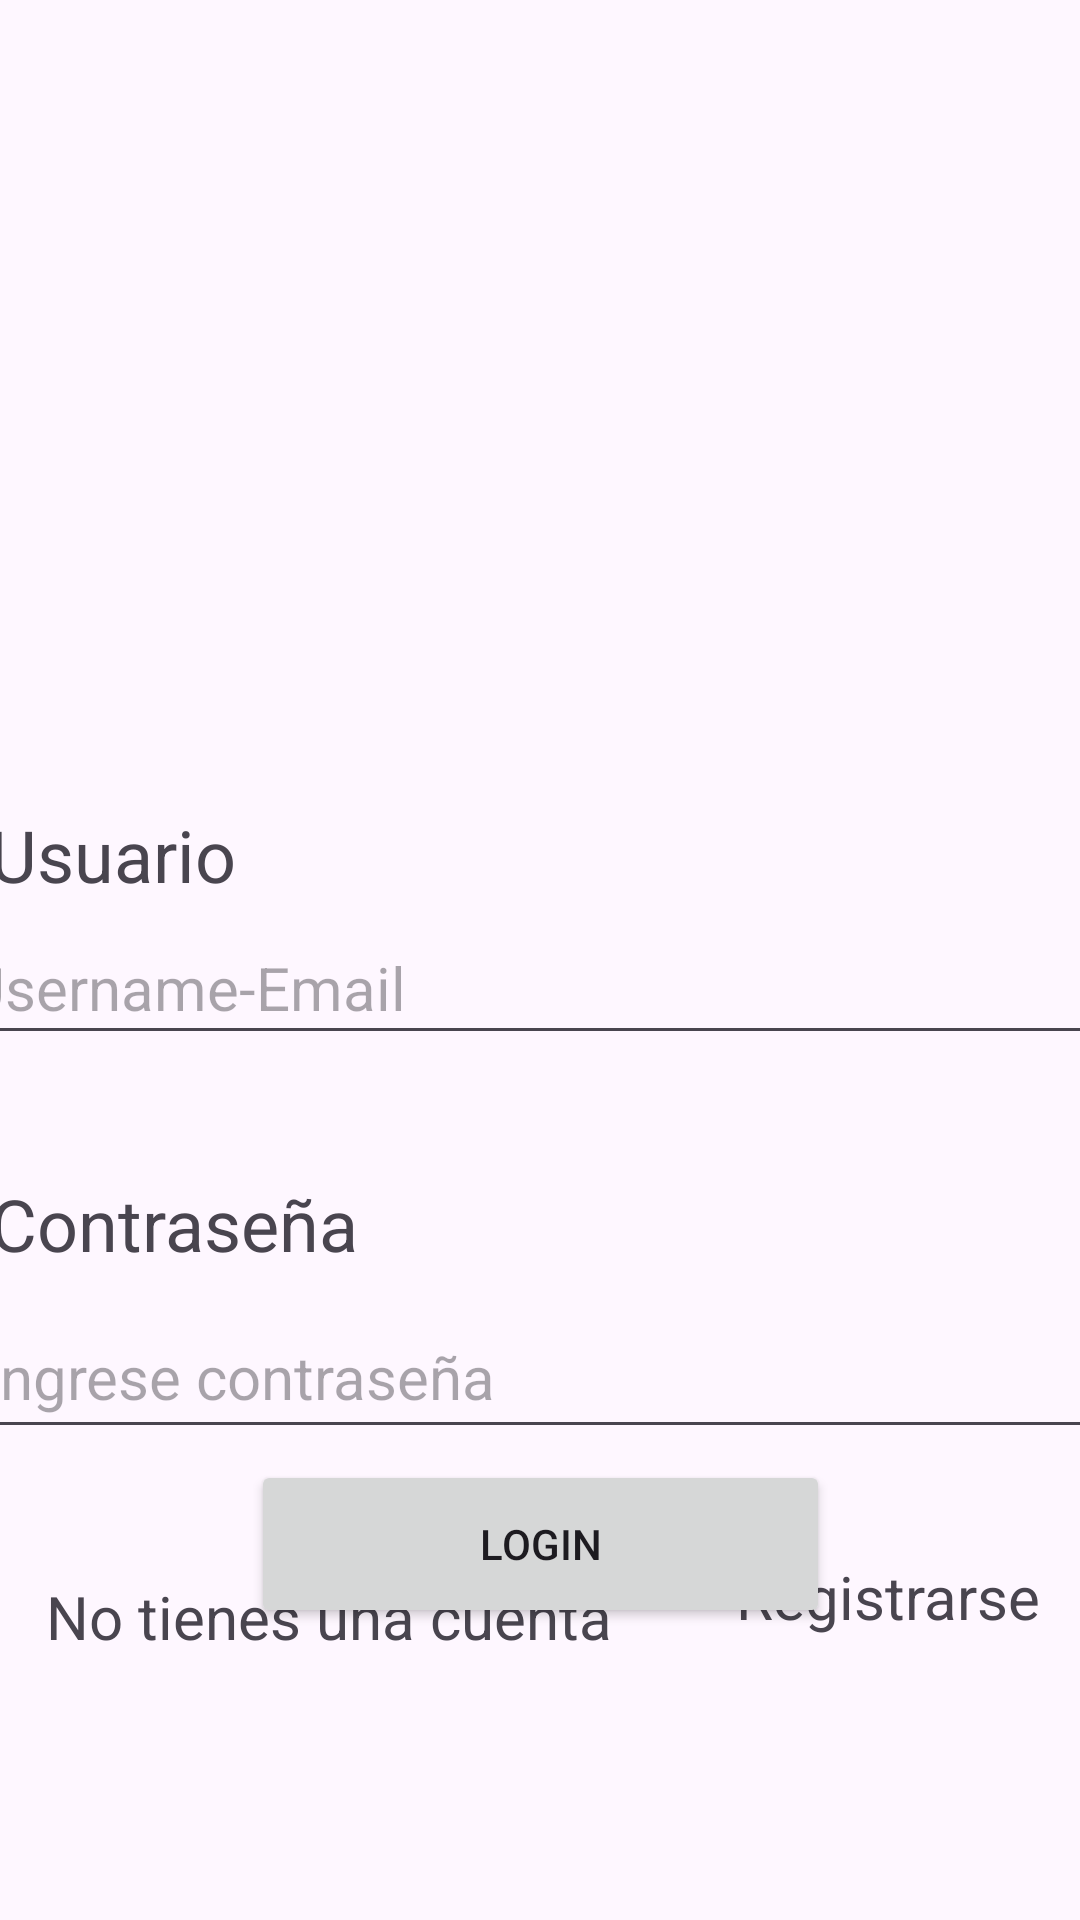

This screen was rendered from an Android layout file. Write that file and the resources it references.
<!-- AndroidManifest.xml: application theme Theme.ProyectoGrupo8 -->
<!-- res/layout/activity_main.xml -->
<?xml version="1.0" encoding="utf-8"?>
<androidx.constraintlayout.widget.ConstraintLayout xmlns:android="http://schemas.android.com/apk/res/android"
    xmlns:app="http://schemas.android.com/apk/res-auto"
    xmlns:tools="http://schemas.android.com/tools"
    android:layout_width="match_parent"
    android:layout_height="match_parent"

    tools:context=".MainActivity">

    <ImageView
        android:id="@+id/imageView2"
        android:layout_height="263dp"
        app:layout_constraintBottom_toTopOf="@+id/textView2"
        app:layout_constraintEnd_toEndOf="parent"
        app:layout_constraintStart_toStartOf="parent"
        app:layout_constraintTop_toTopOf="parent"
        app:layout_constraintVertical_bias="0.0"
        app:srcCompat="@drawable/whatsapp_image_2023_10_13_at_22_11_24" />

    <TextView
        android:id="@+id/textView2"
        android:layout_width="377dp"
        android:layout_height="35dp"
        android:layout_marginBottom="4dp"
        android:text=" Usuario"
        android:textSize="24sp"
        app:layout_constraintBottom_toBottomOf="parent"
        app:layout_constraintEnd_toEndOf="parent"
        app:layout_constraintHorizontal_bias="0.588"
        app:layout_constraintStart_toStartOf="parent"
        app:layout_constraintTop_toTopOf="parent"
        app:layout_constraintVertical_bias="0.447" />

    <EditText
        android:id="@+id/editTextText"
        android:layout_width="389dp"
        android:layout_height="48dp"
        android:ems="10"
        android:hint="Username-Email"
        android:inputType="text"
        android:textSize="20sp"
        app:layout_constraintBottom_toBottomOf="parent"
        app:layout_constraintEnd_toEndOf="parent"
        app:layout_constraintHorizontal_bias="0.548"
        app:layout_constraintStart_toStartOf="parent"
        app:layout_constraintTop_toTopOf="parent"
        app:layout_constraintVertical_bias="0.513" />

    <TextView
        android:id="@+id/textView3"
        android:layout_width="386dp"
        android:layout_height="41dp"
        android:layout_marginTop="40dp"
        android:text=" Contraseña"
        android:textSize="24sp"
        app:layout_constraintBottom_toBottomOf="parent"
        app:layout_constraintEnd_toEndOf="parent"
        app:layout_constraintHorizontal_bias="0.378"
        app:layout_constraintStart_toStartOf="parent"
        app:layout_constraintTop_toBottomOf="@+id/editTextText"
        app:layout_constraintVertical_bias="0.0" />

    <EditText
        android:id="@+id/editTextTextPassword"
        android:layout_width="385dp"
        android:layout_height="51dp"
        android:layout_marginTop="38dp"
        android:ems="10"
        android:hint="Ingrese contraseña"
        android:inputType="textPassword"
        android:textSize="20sp"
        app:layout_constraintBottom_toTopOf="@+id/button"
        app:layout_constraintEnd_toEndOf="parent"
        app:layout_constraintHorizontal_bias="0.393"
        app:layout_constraintStart_toStartOf="parent"
        app:layout_constraintTop_toTopOf="@+id/textView3"
        app:layout_constraintVertical_bias="0.4" />

    <Button
        android:id="@+id/button"
        android:layout_width="193dp"
        android:layout_height="56dp"
        android:text="login"
        app:layout_constraintBottom_toBottomOf="parent"
        app:layout_constraintEnd_toEndOf="parent"
        app:layout_constraintStart_toStartOf="parent"
        app:layout_constraintTop_toBottomOf="@+id/textView3"
        app:layout_constraintVertical_bias="0.356" />

    <LinearLayout
        android:id="@+id/linearLayout"
        android:layout_width="match_parent"
        android:layout_height="wrap_content"
        android:orientation="horizontal">

    </LinearLayout>

    <TextView
        android:id="@+id/textView4"
        android:layout_width="wrap_content"
        android:layout_height="wrap_content"
        android:layout_weight="1"
        android:text="No tienes una cuenta"
        android:textSize="20sp"
        app:layout_constraintBottom_toBottomOf="parent"
        app:layout_constraintEnd_toEndOf="parent"
        app:layout_constraintHorizontal_bias="0.09"
        app:layout_constraintStart_toStartOf="parent"
        app:layout_constraintTop_toTopOf="parent"
        app:layout_constraintVertical_bias="0.857" />

    <TextView
        android:id="@+id/textView5"
        android:layout_width="wrap_content"
        android:layout_height="wrap_content"
        android:layout_weight="1"
        android:text="Registrarse"
        android:textSize="20sp"
        app:layout_constraintBottom_toBottomOf="parent"
        app:layout_constraintEnd_toEndOf="parent"
        app:layout_constraintHorizontal_bias="0.948"
        app:layout_constraintStart_toStartOf="parent"
        app:layout_constraintTop_toTopOf="parent"
        app:layout_constraintVertical_bias="0.846" />
</androidx.constraintlayout.widget.ConstraintLayout>
<!-- resources referenced by this layout -->
<resources>
  <style name="Theme.ProyectoGrupo8" parent="Base.Theme.ProyectoGrupo8" />
  <style name="Base.Theme.ProyectoGrupo8" parent="Theme.Material3.DayNight.NoActionBar">
          
          
      </style>
</resources>
